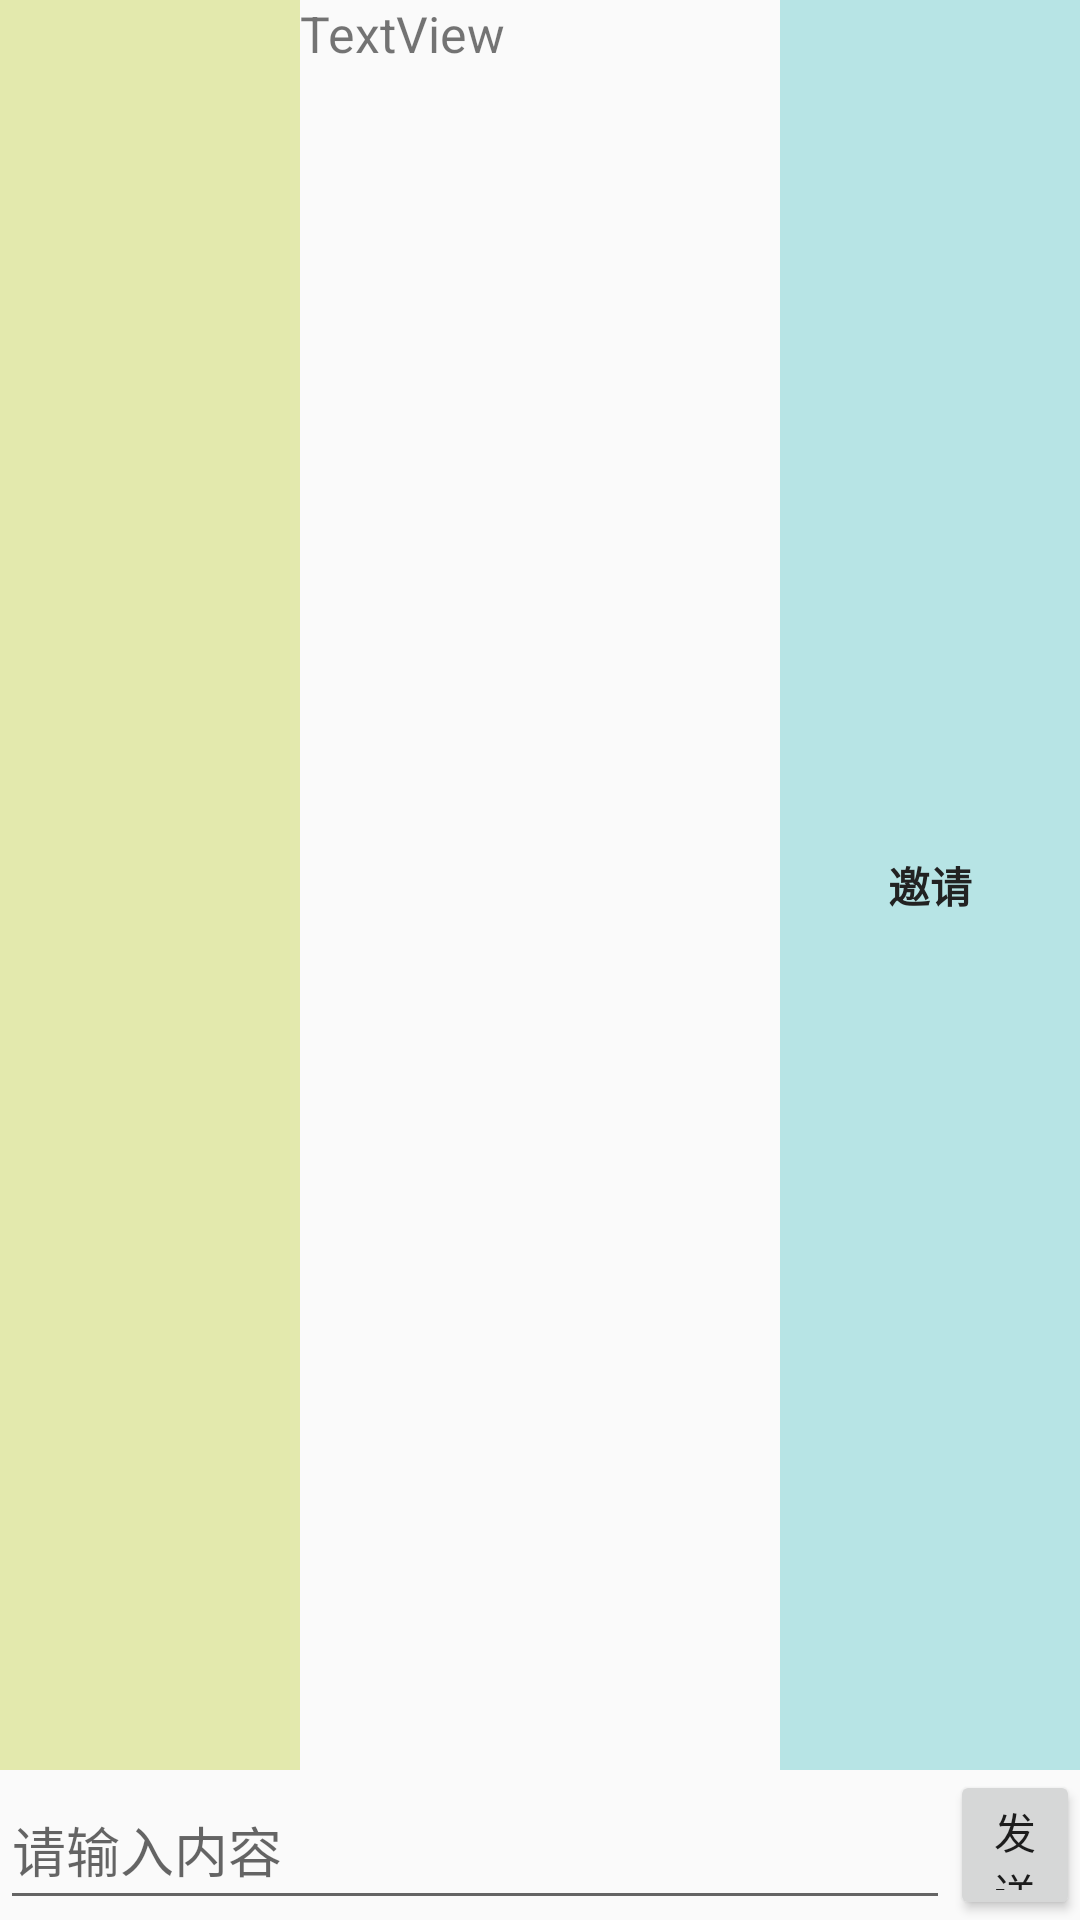

Here is an Android app screen rendered from its layout file. Give the layout XML and the strings, colors and styles it references.
<!-- AndroidManifest.xml: application theme AppTheme2 -->
<!-- res/layout/activity_chart_group.xml -->
<?xml version="1.0" encoding="utf-8"?>
<RelativeLayout xmlns:android="http://schemas.android.com/apk/res/android"
    android:orientation="vertical" android:layout_width="match_parent"
    android:layout_height="match_parent">

    <RelativeLayout
        android:layout_width="match_parent"
        android:layout_height="match_parent"
        android:layout_above="@+id/bottom_layout"
        >

        <RelativeLayout
            android:id="@+id/relayout_1"
            android:layout_width="@dimen/sy_p_300"
            android:layout_height="match_parent"
            android:orientation="vertical"
            android:layout_alignParentLeft="true"
            android:background="#55b4c512">
            
            <ImageView
                android:id="@+id/chart_group_image1"
                android:layout_width="match_parent"
                android:layout_height="@dimen/sy_p_300"
                android:scaleType="fitCenter"
                android:layout_alignParentTop="true"/>

            <ImageView
                android:id="@+id/chart_group_image2"
                android:layout_width="match_parent"
                android:layout_height="@dimen/sy_p_300"
                android:scaleType="fitCenter"
                android:layout_centerInParent="true"/>

            <ImageView
                android:id="@+id/chart_group_image3"
                android:layout_width="match_parent"
                android:layout_height="@dimen/sy_p_300"
                android:scaleType="fitCenter"
                android:layout_alignParentBottom="true"/>
        </RelativeLayout>

        <TextView
            android:id="@+id/chart_group_text"
            android:layout_width="match_parent"
            android:layout_height="match_parent"
            android:text="TextView"
            android:layout_toRightOf="@+id/relayout_1"
            android:layout_toLeftOf="@+id/relayout_2"
            android:textSize="@dimen/sy_p_50"
            android:scrollbars="vertical"/>

        <RelativeLayout
            android:id="@+id/relayout_2"
            android:layout_width="@dimen/sy_p_300"
            android:layout_height="match_parent"
            android:orientation="vertical"
            android:layout_alignParentRight="true"
            android:background="#5532b7b9">

            <ImageView
                android:id="@+id/chart_group_image4"
                android:layout_width="match_parent"
                android:layout_height="@dimen/sy_p_300"
                android:scaleType="fitCenter"
                android:layout_alignParentTop="true"/>

            <ImageView
                android:id="@+id/chart_group_image5"
                android:layout_width="match_parent"
                android:layout_height="@dimen/sy_p_300"
                android:scaleType="fitCenter"
                android:layout_centerInParent="true"/>

            <ImageView
                android:id="@+id/chart_group_image6"
                android:layout_width="match_parent"
                android:layout_height="@dimen/sy_p_300"
                android:scaleType="fitCenter"
                android:layout_alignParentBottom="true"/>

            <TextView
                android:id="@+id/textView2"
                android:layout_width="wrap_content"
                android:layout_height="wrap_content"
                android:layout_centerHorizontal="true"
                android:layout_centerVertical="true"
                android:textStyle="bold"
                android:textColor="#222222"
                android:text="邀请" />
        </RelativeLayout>

    </RelativeLayout>

    <LinearLayout
        android:id="@+id/bottom_layout"
        android:layout_width="match_parent"
        android:layout_height="@dimen/sy_p_150"
        android:orientation="horizontal"
        android:layout_alignParentBottom="true">

        <EditText
            android:id="@+id/chart_group_edit"
            android:layout_width="@dimen/sy_p_950"
            android:layout_height="@dimen/sy_p_150"
            android:hint="请输入内容"
            />

        <Button
            android:id="@+id/chart_group_send"
            android:layout_width="match_parent"
            android:layout_height="match_parent"
            android:text="发送"/>

    </LinearLayout>
</RelativeLayout>
<!-- resources referenced by this layout -->
<resources>
  <dimen name="sy_p_150">50.0dp</dimen>
  <dimen name="sy_p_300">100.0dp</dimen>
  <dimen name="sy_p_50">16.6666666667dp</dimen>
  <dimen name="sy_p_950">316.666666667dp</dimen>
  <style name="AppTheme2" parent="Theme.AppCompat.Light.DarkActionBar">
          
          <item name="colorPrimary">@color/colorPrimary</item>
          <item name="colorPrimaryDark">@color/colorPrimaryDark</item>
          <item name="colorAccent">@color/colorAccent</item>
      </style>
  <!-- not gathered from this repository: default colours our renderer supplied (Android Studio template values) -->
  <color name="colorPrimary">#FF6200EE</color>
  <color name="colorPrimaryDark">#FF3700B3</color>
  <color name="colorAccent">#FF03DAC5</color>
</resources>
